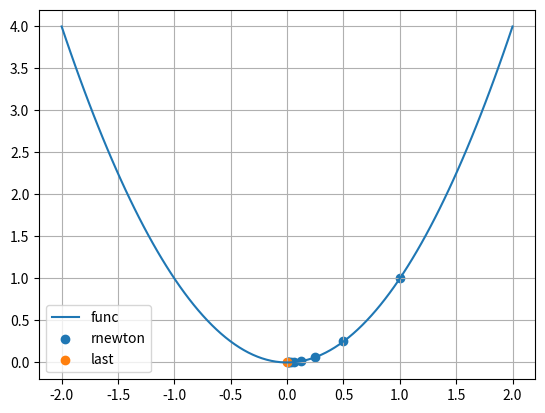

The script that saved this image:
import math
import matplotlib.pyplot as plt
import numpy as np

sign = lambda x: (x>=0) - (x<0)

def rnewton(fun, x0, err, mit):
    f, df = fun() 
    v = f(x0)
    hx, hf = [x0], [v]
    if abs(v) < err: return hx, hf
    for k in range(1, mit):
       x1 = x0 - v/df(x0)
       v = f(x1)
       hx.append(x1)
       hf.append(v)
       if abs(v) < err: break
       if (abs(x1-x0) / abs(x1)) < err: break
       x0 = x1
    return hx, hf

make_func = lambda f, g: lambda: (f, g)

def b():
    # 2x = tan(x) => tan(x) - 2x = 0
    func_list = [
        [ lambda x: x**2, lambda x: 2*x],
    ]
    funcs = [make_func(f, g) for f, g in func_list] 
    err = 1e-5
    mit = 100
    x0 = 0
    hx, hf = rnewton(funcs[0], 1, err, mit)
    xs = np.linspace(-2, 2, 100)
    ys = [funcs[0]()[0](x) for x in xs]
    plt.plot(xs, ys, label='func')
    plt.scatter(hx[:-1], hf[:-1], label='rnewton')
    plt.scatter(hx[-1], hf[-1], label='last')
    plt.legend()
    plt.grid()
    plt.show()
    print(f"{hx}\n{hf}")

if __name__ == "__main__":
    #a()
    b()
